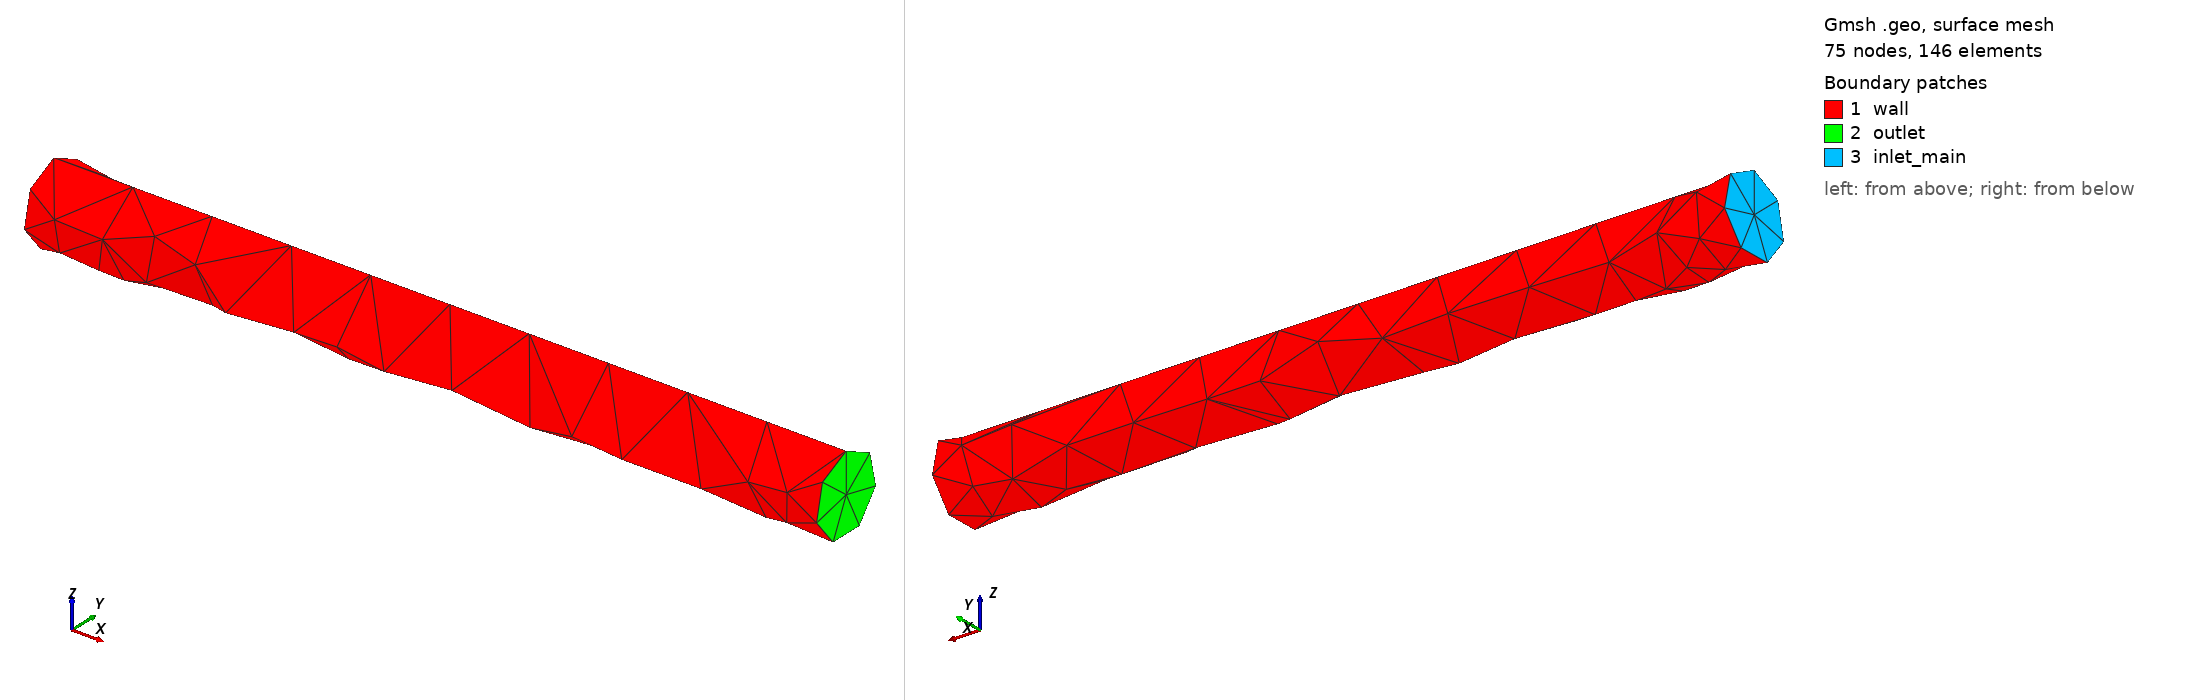

Gmsh geometry script, surface-meshed: 75 nodes, 146 surface elements. Boundary patches (legend numbers): 1 wall, 2 outlet, 3 inlet_main. Left view from above one corner, right view from below the opposite corner. Legend entries are the model's physical surfaces. The drawing asked Gmsh for element sizes between 1% and 20% of the model's largest extent; the script's own settings can give other sizes.

=== pipe_gmsh_raw.geo (drawn) ===
// Pipe of diameter 0.1 m and length 1 m in raw Gmsh tetrahedra (no
// optimisation), for the cell-quality remediation (D50): the case
// examples/cases/flow/pipe_gmsh_raw.toml and crates/foehncraft-flow/tests/
// quality.rs. Some faces have a skewness above 0.9, on which the steady
// solver diverges with the least-squares pressure gradient. The mesh file
// is in the repository (made with Gmsh 4.15.2; another version may give
// another mesh):
//
//   gmsh -3 examples/meshes/pipe_gmsh_raw.geo -format msh41 -o examples/meshes/pipe_gmsh_raw.msh

SetFactory("OpenCASCADE");
Mesh.MeshSizeMax = 0.03;
Mesh.MeshSizeMin = 0.002;
Mesh.MshFileVersion = 4.1;
Cylinder(1) = {0, 0, 0, 1.0, 0, 0, 0.05};
eps = 1e-6;
in_main() = Surface In BoundingBox{-eps, -1, -1, eps, 1, 1};
outlet() = Surface In BoundingBox{1 - eps, -1, -1, 1 + eps, 1, 1};
all() = Boundary{ Volume{1}; };
wall() = all();
wall() -= in_main();
wall() -= outlet();
Physical Surface("inlet_main") = in_main();
Physical Surface("outlet") = outlet();
Physical Surface("wall") = wall();
Physical Volume("fluid") = {1};
